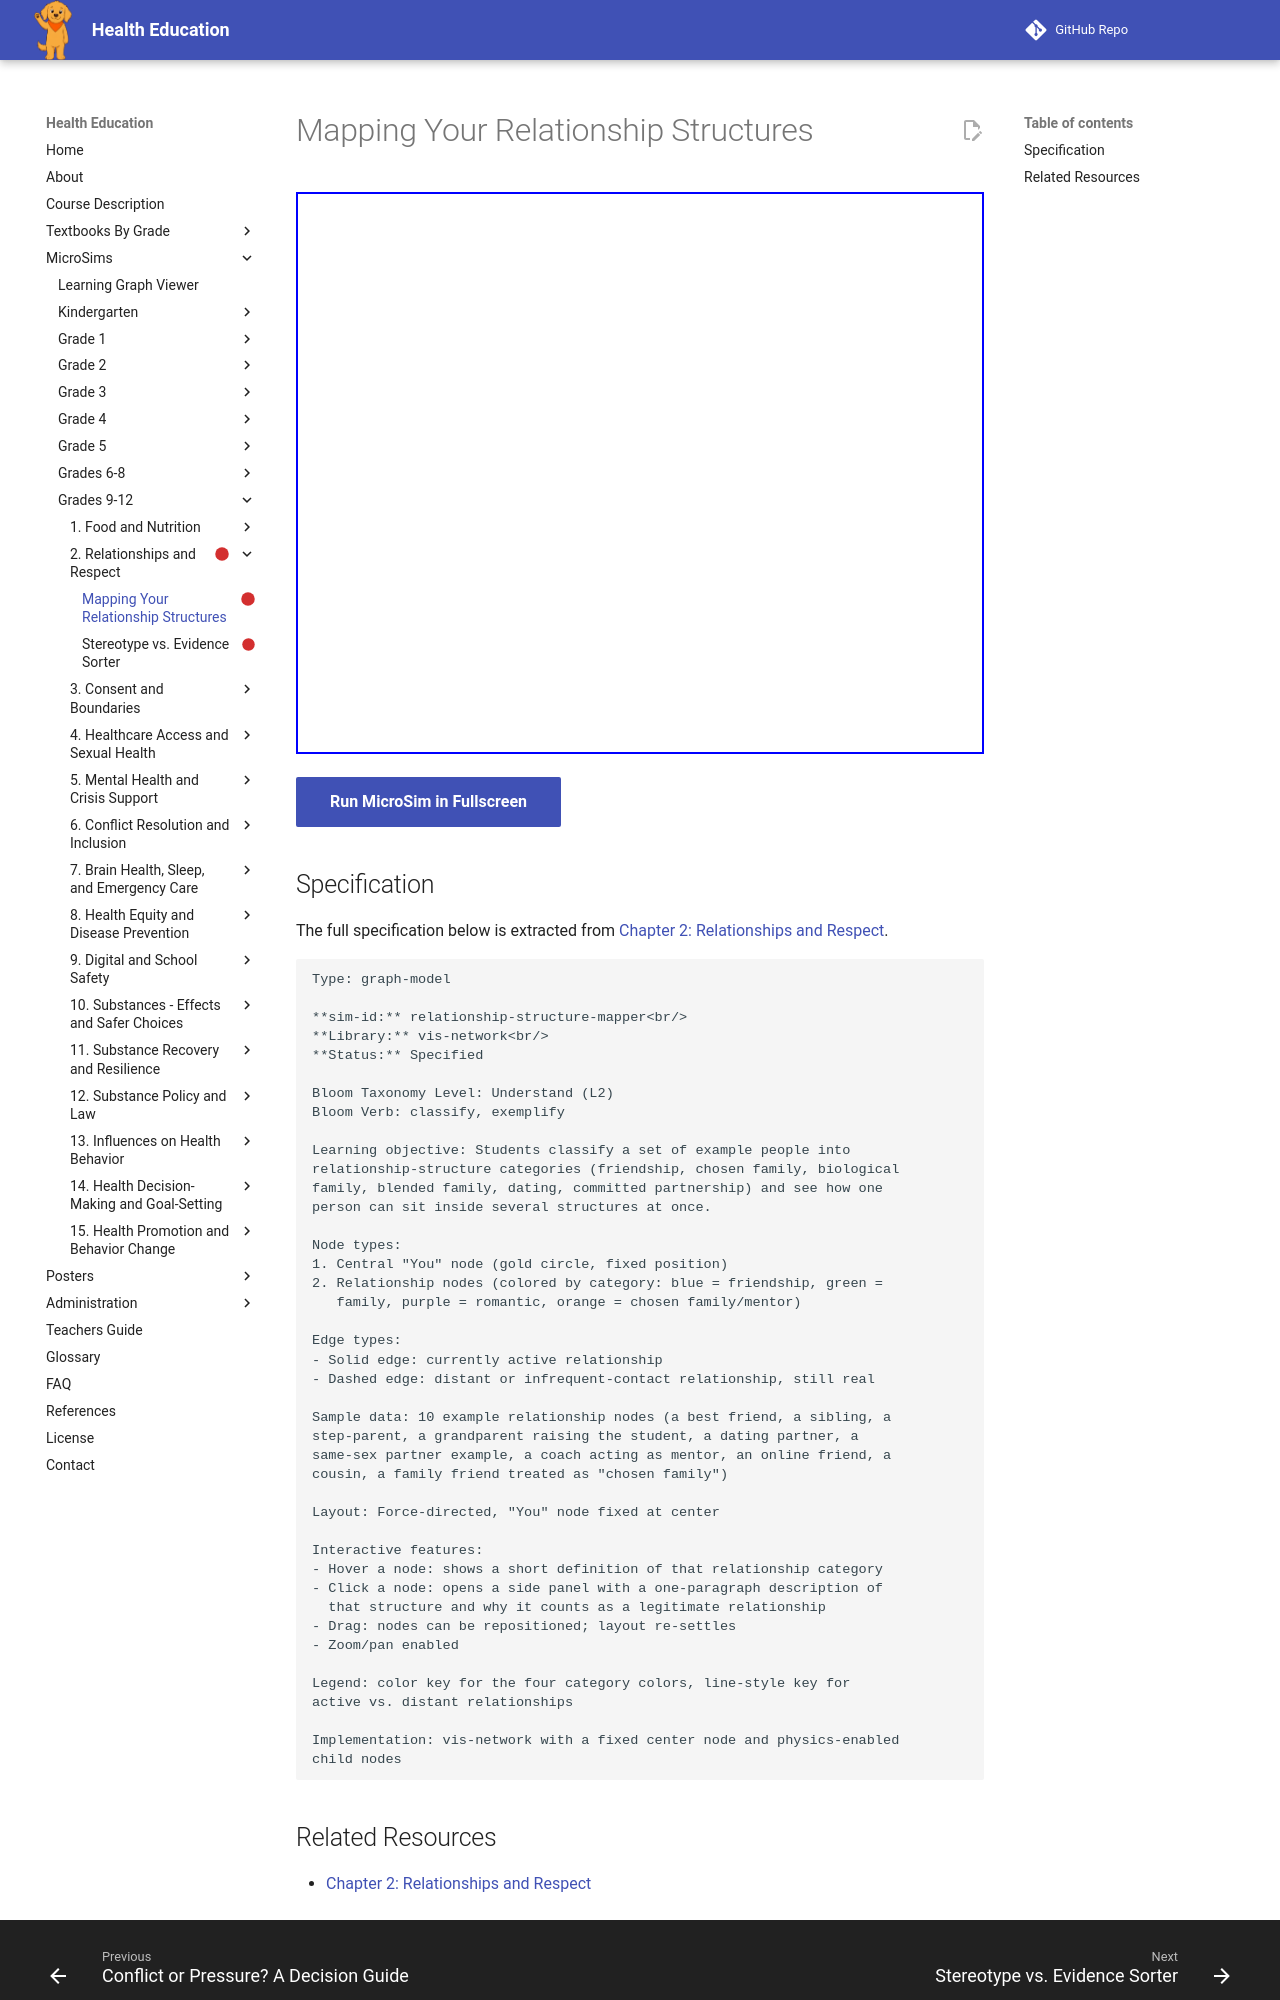

repository: dmccreary/health-education · page: sims/relationship-structure-mapper/index.html · generator: mkdocs

---
title: Mapping Your Relationship Structures
description: Students classify a set of example people into
status: scaffold
library: vis-network
bloom_level: Understand (L2)
---

# Mapping Your Relationship Structures



<iframe src="main.html" width="100%" height="562px"></iframe>

[Run MicroSim in Fullscreen](main.html){ .md-button .md-button--primary }

## Specification

The full specification below is extracted from
[Chapter 2: Relationships and Respect](../../bands/grade-9-12/chapters/02-relationships-and-respect/index.md).

```text
Type: graph-model

**sim-id:** relationship-structure-mapper<br/>
**Library:** vis-network<br/>
**Status:** Specified

Bloom Taxonomy Level: Understand (L2)
Bloom Verb: classify, exemplify

Learning objective: Students classify a set of example people into
relationship-structure categories (friendship, chosen family, biological
family, blended family, dating, committed partnership) and see how one
person can sit inside several structures at once.

Node types:
1. Central "You" node (gold circle, fixed position)
2. Relationship nodes (colored by category: blue = friendship, green =
   family, purple = romantic, orange = chosen family/mentor)

Edge types:
- Solid edge: currently active relationship
- Dashed edge: distant or infrequent-contact relationship, still real

Sample data: 10 example relationship nodes (a best friend, a sibling, a
step-parent, a grandparent raising the student, a dating partner, a
same-sex partner example, a coach acting as mentor, an online friend, a
cousin, a family friend treated as "chosen family")

Layout: Force-directed, "You" node fixed at center

Interactive features:
- Hover a node: shows a short definition of that relationship category
- Click a node: opens a side panel with a one-paragraph description of
  that structure and why it counts as a legitimate relationship
- Drag: nodes can be repositioned; layout re-settles
- Zoom/pan enabled

Legend: color key for the four category colors, line-style key for
active vs. distant relationships

Implementation: vis-network with a fixed center node and physics-enabled
child nodes
```
